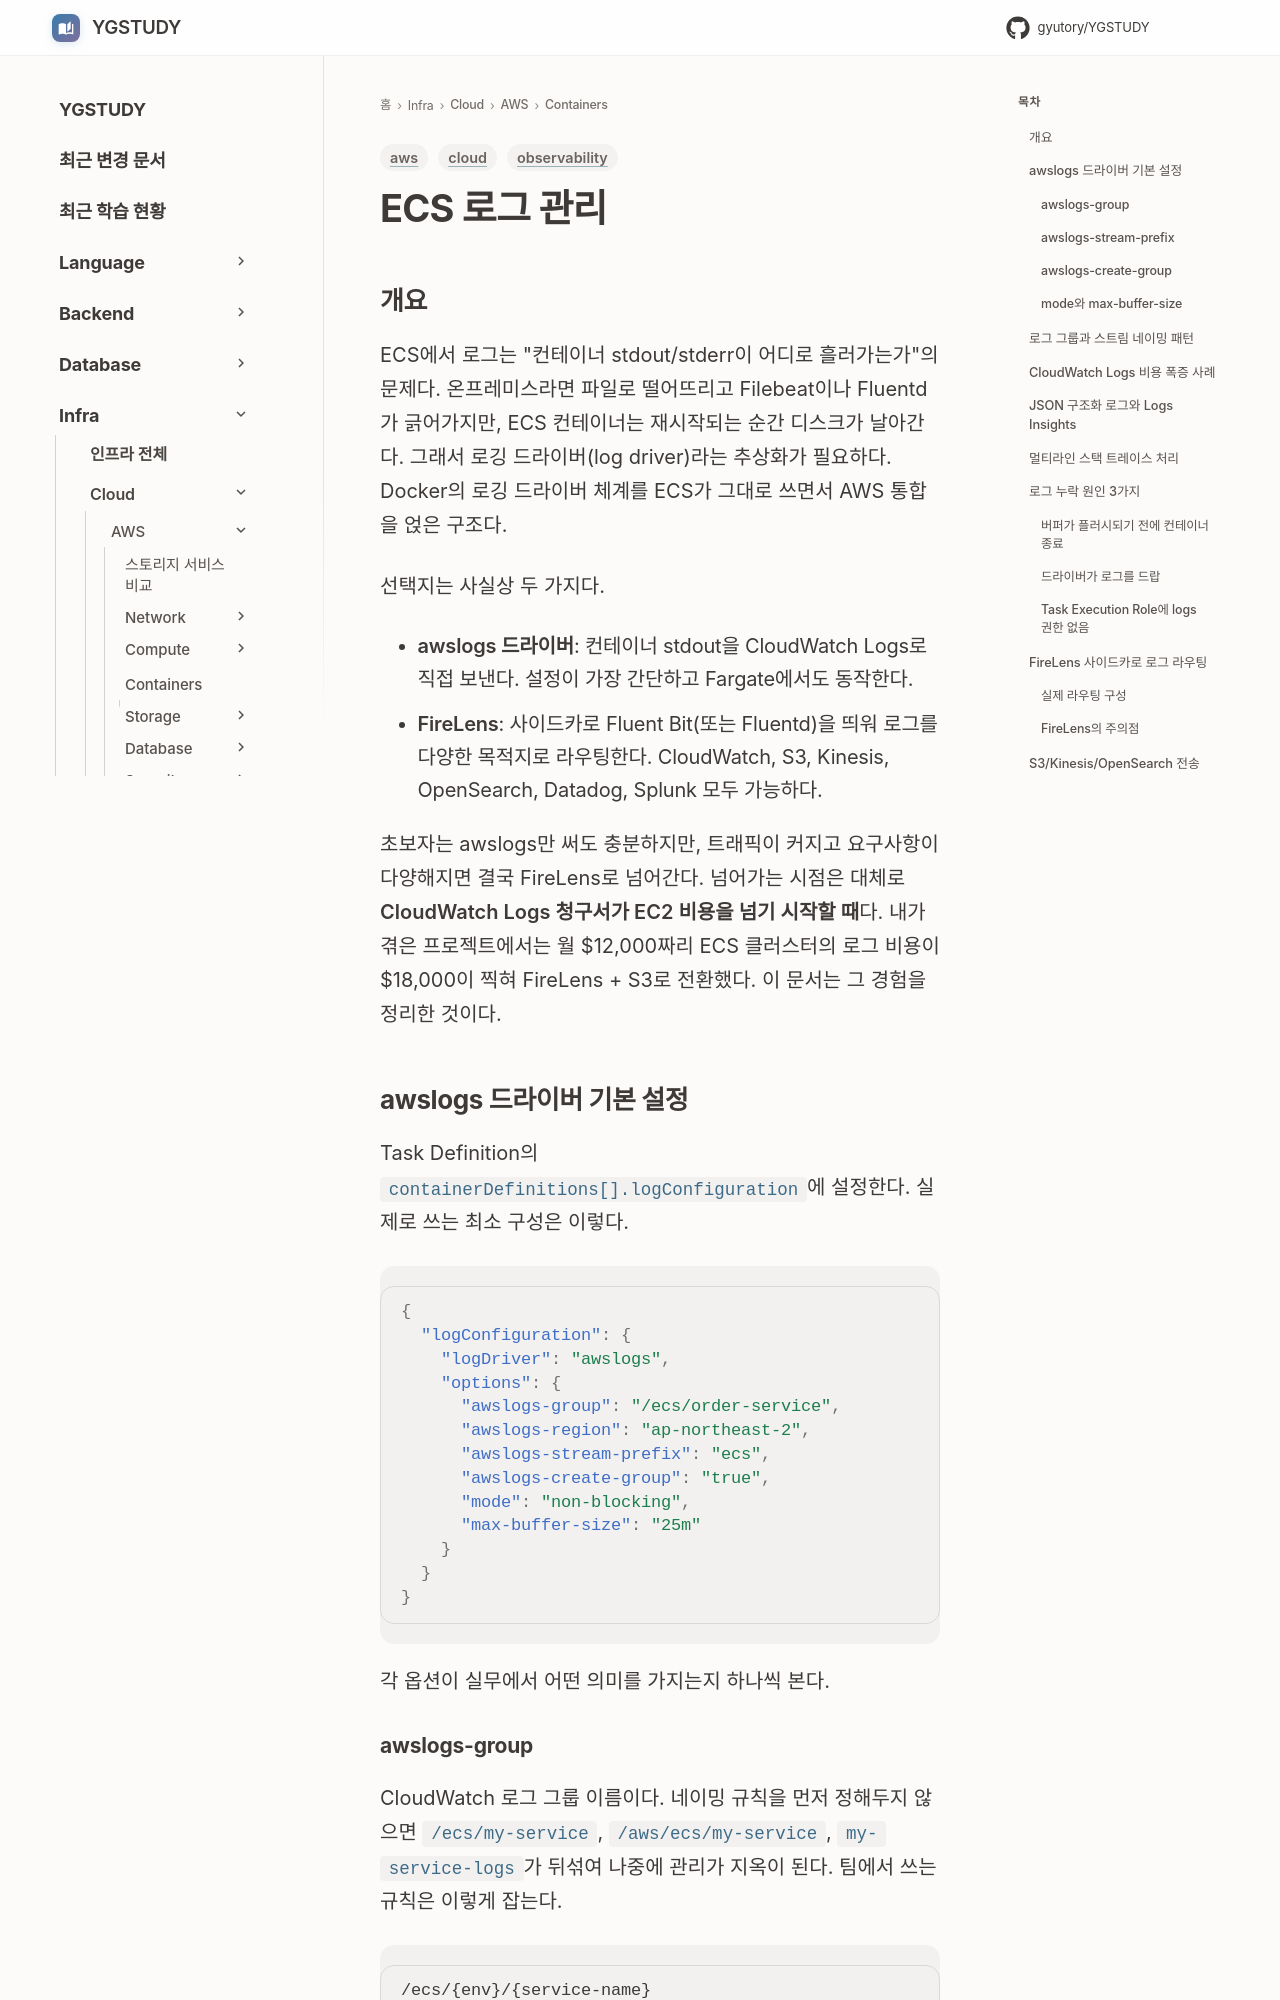

repository: GYUTORY/YGSTUDY · page: Cloud/AWS/Containers/ECS_로그_관리/index.html · generator: mkdocs

---
title: ECS 로그 관리
tags: [aws, observability, cloud]
updated: 2026-04-20
---

# ECS 로그 관리

## 개요

ECS에서 로그는 "컨테이너 stdout/stderr이 어디로 흘러가는가"의 문제다. 온프레미스라면 파일로 떨어뜨리고 Filebeat이나 Fluentd가 긁어가지만, ECS 컨테이너는 재시작되는 순간 디스크가 날아간다. 그래서 로깅 드라이버(log driver)라는 추상화가 필요하다. Docker의 로깅 드라이버 체계를 ECS가 그대로 쓰면서 AWS 통합을 얹은 구조다.

선택지는 사실상 두 가지다.

- **awslogs 드라이버**: 컨테이너 stdout을 CloudWatch Logs로 직접 보낸다. 설정이 가장 간단하고 Fargate에서도 동작한다.
- **FireLens**: 사이드카로 Fluent Bit(또는 Fluentd)을 띄워 로그를 다양한 목적지로 라우팅한다. CloudWatch, S3, Kinesis, OpenSearch, Datadog, Splunk 모두 가능하다.

초보자는 awslogs만 써도 충분하지만, 트래픽이 커지고 요구사항이 다양해지면 결국 FireLens로 넘어간다. 넘어가는 시점은 대체로 **CloudWatch Logs 청구서가 EC2 비용을 넘기 시작할 때**다. 내가 겪은 프로젝트에서는 월 $12,000짜리 ECS 클러스터의 로그 비용이 $18,000이 찍혀 FireLens + S3로 전환했다. 이 문서는 그 경험을 정리한 것이다.

## awslogs 드라이버 기본 설정

Task Definition의 `containerDefinitions[].logConfiguration`에 설정한다. 실제로 쓰는 최소 구성은 이렇다.

```json
{
  "logConfiguration": {
    "logDriver": "awslogs",
    "options": {
      "awslogs-group": "/ecs/order-service",
      "awslogs-region": "ap-northeast-2",
      "awslogs-stream-prefix": "ecs",
      "awslogs-create-group": "true",
      "mode": "non-blocking",
      "max-buffer-size": "25m"
    }
  }
}
```

각 옵션이 실무에서 어떤 의미를 가지는지 하나씩 본다.

### awslogs-group

CloudWatch 로그 그룹 이름이다. 네이밍 규칙을 먼저 정해두지 않으면 `/ecs/my-service`, `/aws/ecs/my-service`, `my-service-logs`가 뒤섞여 나중에 관리가 지옥이 된다. 팀에서 쓰는 규칙은 이렇게 잡는다.

```
/ecs/{env}/{service-name}
```

예: `/ecs/prod/order-service`, `/ecs/stg/payment-service`. 환경을 접두로 두면 IAM 정책에서 `arn:aws:logs:ap-northeast-2:123456789012:log-group:/ecs/prod/*` 같이 환경별로 권한을 나누기 쉽다.
